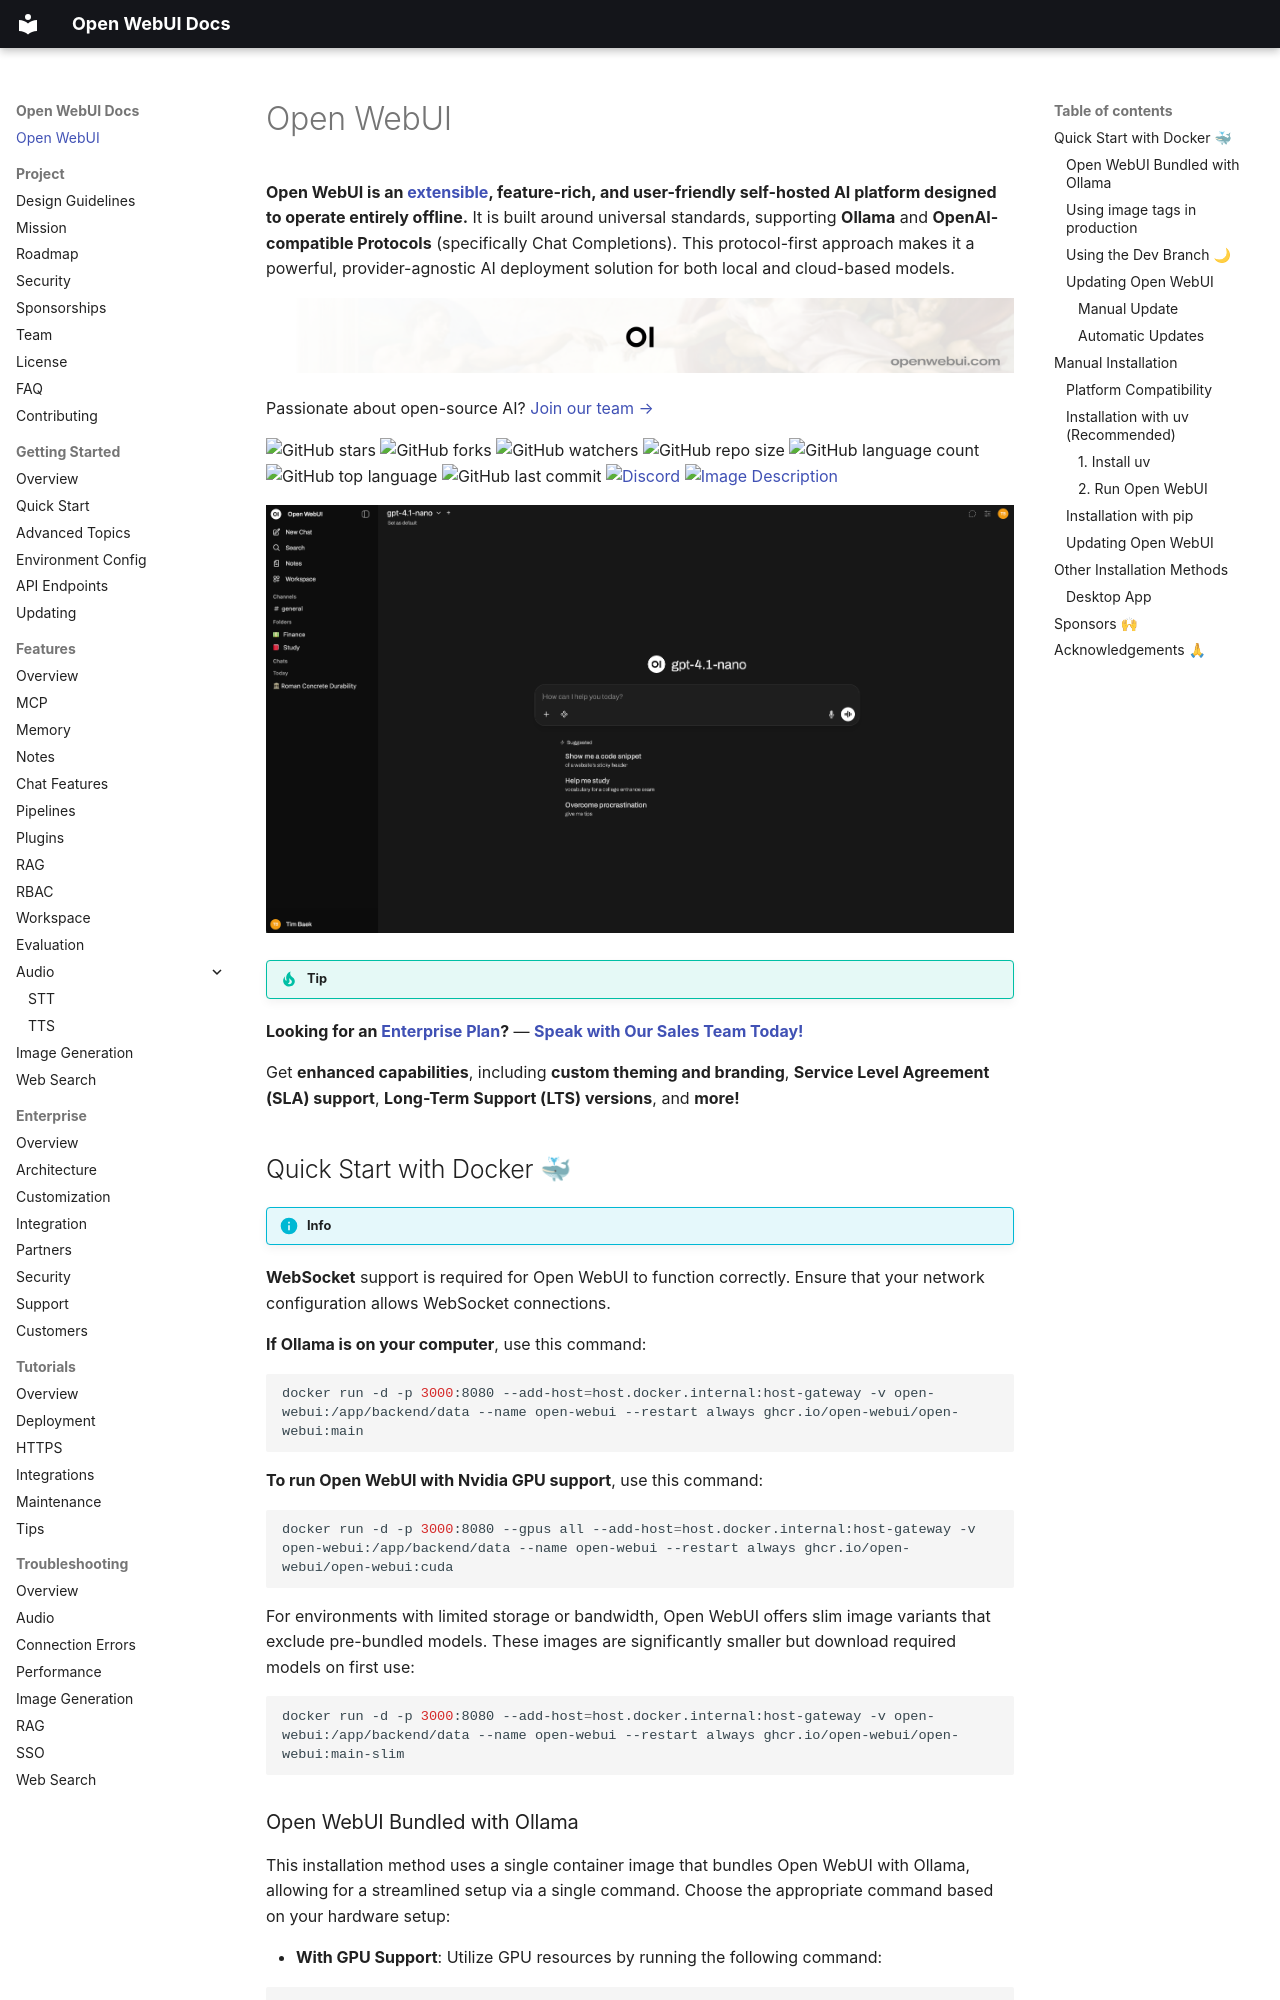

repository: AlexeyGrishin01/openwebui-docs · page: index.html · generator: mkdocs

# Open WebUI

**Open WebUI is an [extensible](features/plugin/), feature-rich, and user-friendly self-hosted AI platform designed to operate entirely offline.** It is built around universal standards, supporting **Ollama** and **OpenAI-compatible Protocols** (specifically Chat Completions). This protocol-first approach makes it a powerful, provider-agnostic AI deployment solution for both local and cloud-based models.

[<img src="assets/images/banner.png" alt="Open WebUI Banner">](https://openwebui.com)

Passionate about open-source AI? [Join our team →](https://careers.openwebui.com/)

![GitHub stars](https://img.shields.io/github/stars/open-webui/open-webui?style=social)
![GitHub forks](https://img.shields.io/github/forks/open-webui/open-webui?style=social)
![GitHub watchers](https://img.shields.io/github/watchers/open-webui/open-webui?style=social)
![GitHub repo size](https://img.shields.io/github/repo-size/open-webui/open-webui)
![GitHub language count](https://img.shields.io/github/languages/count/open-webui/open-webui)
![GitHub top language](https://img.shields.io/github/languages/top/open-webui/open-webui)
![GitHub last commit](https://img.shields.io/github/last-commit/open-webui/open-webui?color=red)
[![Discord](https://img.shields.io/badge/Discord-Open_WebUI-blue?logo=discord&logoColor=white)](https://discord.gg/5rJgQTnV4s)
[![Image Description](https://img.shields.io/static/v1?label=Sponsor&message=%E2%9D%A4&logo=GitHub&color=%23fe8e86)](https://github.com/sponsors/tjbck)

<img src="assets/images/demo.png" alt="Open WebUI Demo">

!!! tip

**Looking for an [Enterprise Plan](enterprise)?** — **[Speak with Our Sales Team Today!](enterprise)**

Get **enhanced capabilities**, including **custom theming and branding**, **Service Level Agreement (SLA) support**, **Long-Term Support (LTS) versions**, and **more!**

## Quick Start with Docker 🐳

!!! info

**WebSocket** support is required for Open WebUI to function correctly. Ensure that your network configuration allows WebSocket connections.

**If Ollama is on your computer**, use this command:

```bash
docker run -d -p 3000:8080 --add-host=host.docker.internal:host-gateway -v open-webui:/app/backend/data --name open-webui --restart always ghcr.io/open-webui/open-webui:main
```

**To run Open WebUI with Nvidia GPU support**, use this command:

```bash
docker run -d -p 3000:8080 --gpus all --add-host=host.docker.internal:host-gateway -v open-webui:/app/backend/data --name open-webui --restart always ghcr.io/open-webui/open-webui:cuda
```

For environments with limited storage or bandwidth, Open WebUI offers slim image variants that exclude pre-bundled models. These images are significantly smaller but download required models on first use:

```bash
docker run -d -p 3000:8080 --add-host=host.docker.internal:host-gateway -v open-webui:/app/backend/data --name open-webui --restart always ghcr.io/open-webui/open-webui:main-slim
```
